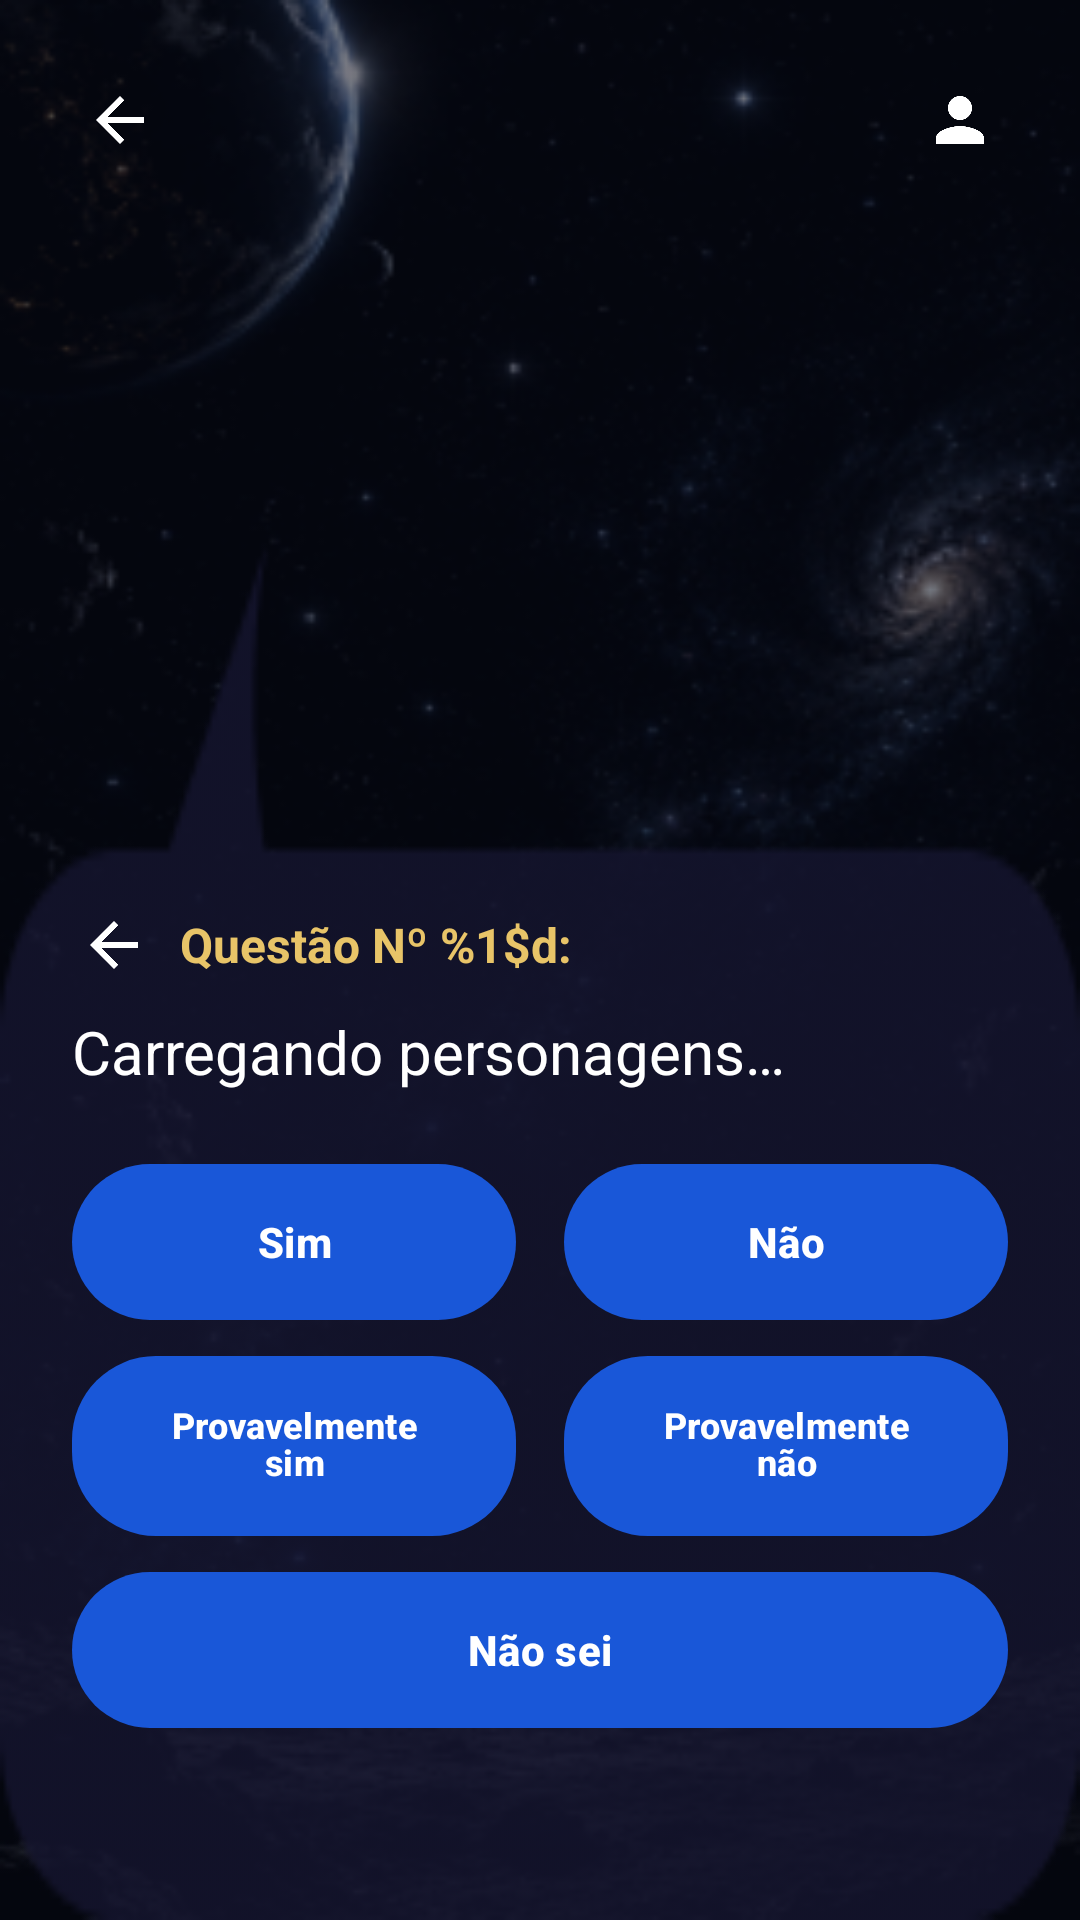

This screen was rendered from an Android layout file. Write that file and the resources it references.
<!-- AndroidManifest.xml: application theme Theme.OVigia -->
<!-- res/layout/activity_perguntas.xml -->
<?xml version="1.0" encoding="utf-8"?>
<FrameLayout xmlns:android="http://schemas.android.com/apk/res/android"
    xmlns:app="http://schemas.android.com/apk/res-auto"
    xmlns:tools="http://schemas.android.com/tools"
    android:id="@+id/main"
    android:layout_width="match_parent"
    android:layout_height="match_parent"
    android:fitsSystemWindows="true"
    android:background="@drawable/background_galaxy"
    tools:context=".PerguntasActivity">

    <ImageView
        android:id="@+id/imageCharacter"
        android:layout_width="323dp"
        android:layout_height="592dp"
        android:layout_gravity="top|center_horizontal"
        android:layout_marginTop="92dp"
        android:contentDescription="@null"
        android:scaleType="fitCenter"
        app:srcCompat="@drawable/uatunator" />

    <ImageButton
        android:id="@+id/btnBack"
        android:layout_width="40dp"
        android:layout_height="40dp"
        android:layout_gravity="top|start"
        android:layout_marginStart="20dp"
        android:layout_marginTop="20dp"
        android:background="?attr/selectableItemBackgroundBorderless"
        android:contentDescription="@string/cd_back"
        android:padding="4dp"
        android:src="@drawable/ic_arrow_back" />

    <ImageButton
        android:id="@+id/btnProfile"
        android:layout_width="40dp"
        android:layout_height="40dp"
        android:layout_gravity="top|end"
        android:layout_marginTop="20dp"
        android:layout_marginEnd="20dp"
        android:background="?attr/selectableItemBackgroundBorderless"
        android:contentDescription="@string/cd_profile"
        android:padding="4dp"
        android:src="@drawable/ic_person" />

    <LinearLayout
        android:id="@+id/panel"
        android:layout_width="match_parent"
        android:layout_height="wrap_content"
        android:layout_gravity="bottom"
        android:background="@drawable/caixa_fala_resposta"
        android:orientation="vertical"
        android:paddingStart="24dp"
        android:paddingTop="120dp"
        android:paddingEnd="24dp"
        android:paddingBottom="64dp">

        <LinearLayout
            android:layout_width="match_parent"
            android:layout_height="wrap_content"
            android:gravity="center_vertical"
            android:orientation="horizontal">

            <ImageButton
                android:id="@+id/btnPreviousQuestion"
                android:layout_width="28dp"
                android:layout_height="28dp"
                android:layout_marginEnd="8dp"
                android:background="?attr/selectableItemBackgroundBorderless"
                android:contentDescription="@string/cd_previous_question"
                android:padding="2dp"
                android:src="@drawable/ic_arrow_back" />

            <TextView
                android:id="@+id/tvQuestionNumber"
                android:layout_width="wrap_content"
                android:layout_height="wrap_content"
                android:text="@string/question_number"
                android:textColor="@color/vigia_gold"
                android:textSize="16sp"
                android:textStyle="bold" />
        </LinearLayout>

        <TextView
            android:id="@+id/tvQuestionText"
            android:layout_width="match_parent"
            android:layout_height="wrap_content"
            android:layout_marginTop="8dp"
            android:text="@string/question_placeholder"
            android:textColor="@color/white"
            android:textSize="20sp" />

        <LinearLayout
            android:layout_width="match_parent"
            android:layout_height="wrap_content"
            android:layout_marginTop="24dp"
            android:orientation="horizontal">

            <Button
                android:id="@+id/btnSim"
                android:layout_width="0dp"
                android:layout_height="52dp"
                android:layout_weight="1"
                android:background="@drawable/bg_button_primary"
                app:backgroundTint="@null"
                android:insetTop="0dp"
                android:insetBottom="0dp"
                android:text="@string/btn_sim"
                android:textAllCaps="false"
                android:textColor="@color/white"
                android:textSize="14sp"
                android:textStyle="bold" />

            <Space
                android:layout_width="16dp"
                android:layout_height="1dp" />

            <Button
                android:id="@+id/btnNao"
                android:layout_width="0dp"
                android:layout_height="52dp"
                android:layout_weight="1"
                android:background="@drawable/bg_button_primary"
                app:backgroundTint="@null"
                android:insetTop="0dp"
                android:insetBottom="0dp"
                android:text="@string/btn_nao"
                android:textAllCaps="false"
                android:textColor="@color/white"
                android:textSize="14sp"
                android:textStyle="bold" />
        </LinearLayout>

        <LinearLayout
            android:layout_width="match_parent"
            android:layout_height="wrap_content"
            android:layout_marginTop="12dp"
            android:orientation="horizontal">

            <Button
                android:id="@+id/btnProvavelmenteSim"
                android:layout_width="0dp"
                android:layout_height="60dp"
                android:layout_weight="1"
                android:background="@drawable/bg_button_primary"
                app:backgroundTint="@null"
                android:insetTop="0dp"
                android:insetBottom="0dp"
                android:paddingTop="6dp"
                android:paddingBottom="6dp"
                android:gravity="center"
                android:includeFontPadding="false"
                android:lineSpacingExtra="-2sp"
                android:text="@string/btn_provavelmente_sim"
                android:textAllCaps="false"
                android:textColor="@color/white"
                android:textSize="12sp"
                android:textStyle="bold" />

            <Space
                android:layout_width="16dp"
                android:layout_height="1dp" />

            <Button
                android:id="@+id/btnProvavelmenteNao"
                android:layout_width="0dp"
                android:layout_height="60dp"
                android:layout_weight="1"
                android:background="@drawable/bg_button_primary"
                app:backgroundTint="@null"
                android:insetTop="0dp"
                android:insetBottom="0dp"
                android:paddingTop="6dp"
                android:paddingBottom="6dp"
                android:gravity="center"
                android:includeFontPadding="false"
                android:lineSpacingExtra="-2sp"
                android:text="@string/btn_provavelmente_nao"
                android:textAllCaps="false"
                android:textColor="@color/white"
                android:textSize="12sp"
                android:textStyle="bold" />
        </LinearLayout>

        <Button
            android:id="@+id/btnNaoSei"
            android:layout_width="match_parent"
            android:layout_height="52dp"
            android:layout_marginTop="12dp"
            android:background="@drawable/bg_button_primary"
            app:backgroundTint="@null"
            android:insetTop="0dp"
            android:insetBottom="0dp"
            android:text="@string/btn_nao_sei"
            android:textAllCaps="false"
            android:textColor="@color/white"
            android:textSize="14sp"
            android:textStyle="bold" />

    </LinearLayout>

</FrameLayout>
<!-- resources referenced by this layout -->
<resources>
  <color name="vigia_gold">#FFE8C468</color>
  <color name="white">#FFFFFFFF</color>
  <!-- drawable bg_button_primary (drawable) -->
  <?xml version="1.0" encoding="utf-8"?>
  <shape xmlns:android="http://schemas.android.com/apk/res/android"
      android:shape="rectangle">
      <solid android:color="@color/vigia_blue" />
      <corners android:radius="28dp" />
  </shape>
  <!-- drawable ic_arrow_back (drawable) -->
  <?xml version="1.0" encoding="utf-8"?>
  <vector xmlns:android="http://schemas.android.com/apk/res/android"
      android:width="24dp"
      android:height="24dp"
      android:viewportWidth="24"
      android:viewportHeight="24"
      android:tint="@color/vigia_icon">
      <path
          android:fillColor="#FF000000"
          android:pathData="M20,11H7.83l5.59,-5.59L12,4l-8,8 8,8 1.41,-1.41L7.83,13H20v-2z" />
  </vector>
  <!-- drawable ic_person (drawable) -->
  <?xml version="1.0" encoding="utf-8"?>
  <vector xmlns:android="http://schemas.android.com/apk/res/android"
      android:width="24dp"
      android:height="24dp"
      android:viewportWidth="24"
      android:viewportHeight="24"
      android:tint="@color/vigia_icon">
      <path
          android:fillColor="#FF000000"
          android:pathData="M12,12c2.21,0 4,-1.79 4,-4s-1.79,-4 -4,-4 -4,1.79 -4,4 1.79,4 4,4zM12,14c-2.67,0 -8,1.34 -8,4v2h16v-2c0,-2.66 -5.33,-4 -8,-4z" />
  </vector>
  <string name="btn_nao">Não</string>
  <string name="btn_nao_sei">Não sei</string>
  <string name="btn_provavelmente_nao">Provavelmente não</string>
  <string name="btn_provavelmente_sim">Provavelmente sim</string>
  <string name="btn_sim">Sim</string>
  <string name="cd_back">Voltar</string>
  <string name="cd_previous_question">Pergunta anterior</string>
  <string name="cd_profile">Perfil</string>
  <string name="question_number">Questão Nº %1$d:</string>
  <string name="question_placeholder">Carregando personagens…</string>
  <style name="Theme.OVigia" parent="Theme.Material3.Dark.NoActionBar">
          <item name="colorPrimary">@color/vigia_blue</item>
          <item name="colorOnPrimary">@color/white</item>
          <item name="colorSecondary">@color/vigia_gold</item>
          <item name="colorSurface">@color/vigia_dialog</item>
          <item name="colorSurfaceContainerHigh">@color/vigia_dialog</item>
          <item name="colorOnSurface">@color/white</item>
          <item name="android:colorBackground">@color/vigia_space</item>
          <item name="android:windowBackground">@color/vigia_space</item>
          <item name="android:statusBarColor">@android:color/transparent</item>
          <item name="android:navigationBarColor">@android:color/transparent</item>
          <item name="android:windowLightStatusBar">false</item>
          <item name="materialButtonStyle">@style/Widget.OVigia.Button</item>
          <item name="materialAlertDialogTheme">@style/ThemeOverlay.OVigia.Dialog</item>
      </style>
  <color name="vigia_blue">#FF1957D8</color>
  <color name="vigia_icon">#FFFFFFFF</color>
  <color name="vigia_dialog">#FF15183A</color>
  <color name="vigia_space">#FF070B1F</color>
  <style name="Widget.OVigia.Button" parent="Widget.Material3.Button">
          <item name="backgroundTint">@color/button_primary_background</item>
          <item name="android:textColor">@color/button_primary_text</item>
          <item name="android:textAllCaps">false</item>
          <item name="android:textStyle">bold</item>
          <item name="android:textSize">15sp</item>
          <item name="android:minHeight">@dimen/button_height</item>
          <item name="android:insetTop">0dp</item>
          <item name="android:insetBottom">0dp</item>
          <item name="cornerRadius">28dp</item>
      </style>
  <style name="ThemeOverlay.OVigia.Dialog" parent="ThemeOverlay.Material3.MaterialAlertDialog">
          <item name="colorPrimary">@color/vigia_gold</item>
          <item name="colorSurface">@color/vigia_dialog</item>
          <item name="colorSurfaceContainerHigh">@color/vigia_dialog</item>
      </style>
  <dimen name="button_height">52dp</dimen>
</resources>
